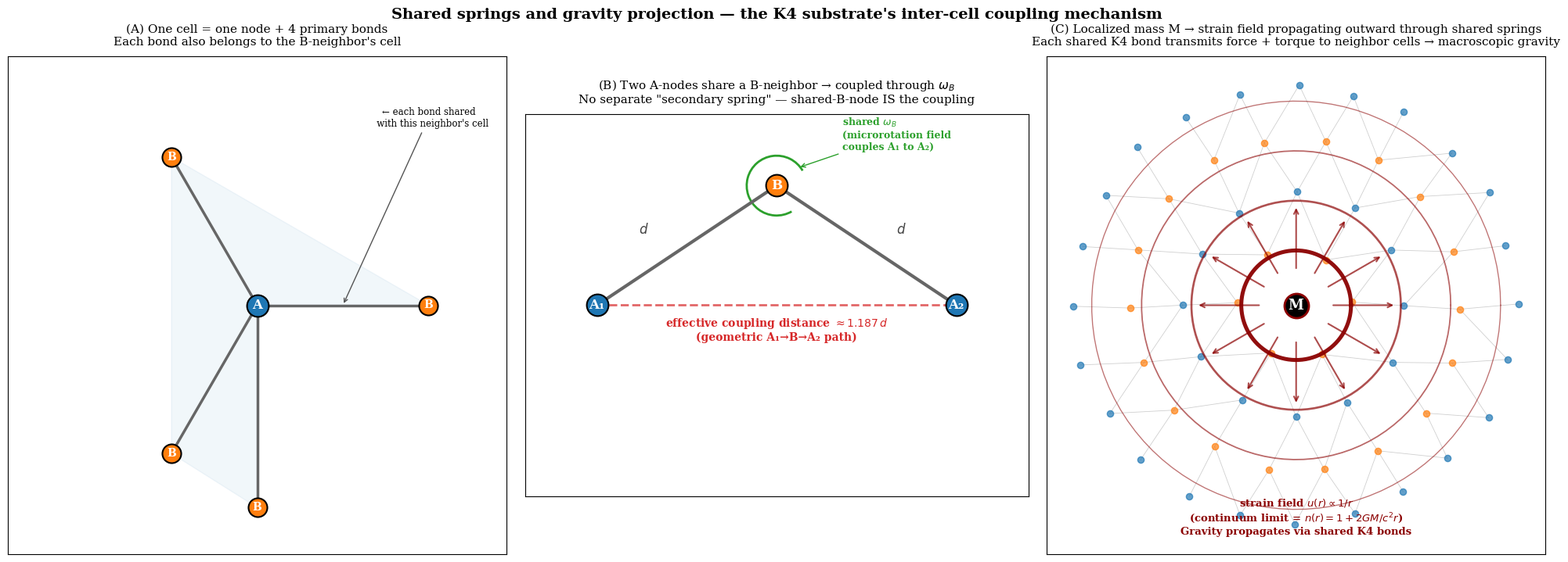

Write Python code to recreate this figure.
"""
Generate Figure 6 for trampoline-framework.md: shared springs and gravity projection.

3-panel diagram showing:
  Panel A — One A-node + its 4 primary K4 bonds (each shared with one B-cell)
  Panel B — Two A-nodes coupled through a shared B-neighbor (1.187·d effective distance)
  Panel C — Mass at A₀ creates strain field propagating outward through shared bonds (1/r gravity)

Run from repo root:
  uv run --no-sync python src/scripts/trampoline_framework/generate_shared_springs.py
"""

from __future__ import annotations

import math
from pathlib import Path

import matplotlib.pyplot as plt
import numpy as np
from matplotlib.patches import Arc, Circle, FancyArrowPatch

plt.rcParams.update(
    {
        "font.family": "serif",
        "font.size": 10,
        "axes.titlesize": 12,
        "axes.labelsize": 10,
        "legend.fontsize": 9,
        "figure.facecolor": "white",
        "axes.facecolor": "white",
    }
)

OUTDIR = Path("assets/sim_outputs/trampoline_framework")
OUTDIR.mkdir(parents=True, exist_ok=True)


def panel_a(ax):
    """One cell = one node + 4 primary bonds (each shared with one neighbor)."""
    ax.set_xlim(-1.6, 1.6)
    ax.set_ylim(-1.6, 1.6)
    ax.set_aspect("equal")
    ax.set_xticks([])
    ax.set_yticks([])

    # Focal A-node
    ax.scatter(0, 0, s=400, c="#1f77b4", marker="o", edgecolors="black", linewidth=1.5, zorder=10)
    ax.text(0, 0, "A", color="white", fontsize=12, fontweight="bold", ha="center", va="center", zorder=11)

    # 4 B-neighbors in tetrahedral projection (project 3D → 2D)
    # 109.47° tetrahedron projected onto plane
    b_angles = [0, 2 * np.pi / 3, 4 * np.pi / 3]  # 3 in plane
    b_positions = [(np.cos(a) * 1.1, np.sin(a) * 1.1) for a in b_angles]
    b_positions.append((0, -1.3))  # 4th out of plane (drawn below for visibility)

    for i, (bx, by) in enumerate(b_positions):
        # Bond from focal A to this B
        ax.plot([0, bx], [0, by], color="#666", linewidth=2.5, zorder=5)
        # B-node
        ax.scatter(bx, by, s=300, c="#ff7f0e", marker="o", edgecolors="black", linewidth=1.5, zorder=10)
        ax.text(bx, by, "B", color="white", fontsize=10, fontweight="bold", ha="center", va="center", zorder=11)

    # Annotate that each bond is shared
    ax.annotate(
        "← each bond shared\n   with this neighbor's cell",
        xy=(b_positions[0][0] * 0.5, b_positions[0][1] * 0.5),
        xytext=(1.1, 1.15),
        fontsize=8.5,
        ha="center",
        arrowprops=dict(arrowstyle="->", color="#555", lw=1.0),
    )

    # Shade the "cell" lightly
    ax.fill(
        [0, b_positions[0][0], b_positions[1][0], b_positions[2][0], b_positions[3][0]],
        [0, b_positions[0][1], b_positions[1][1], b_positions[2][1], b_positions[3][1]],
        color="#1f77b4",
        alpha=0.06,
        zorder=1,
    )

    ax.set_title(
        "(A) One cell = one node + 4 primary bonds\n" "Each bond also belongs to the B-neighbor's cell",
        fontsize=11,
        pad=10,
    )


def panel_b(ax):
    """Two A-nodes coupled through a shared B-node at distance 1.187·d."""
    ax.set_xlim(-2.1, 2.1)
    ax.set_ylim(-1.6, 1.6)
    ax.set_aspect("equal")
    ax.set_xticks([])
    ax.set_yticks([])

    # Two A-nodes
    a1_pos = (-1.5, 0)
    a2_pos = (1.5, 0)
    b_shared = (0, 1.0)

    # Primary bonds A1-B and B-A2 (solid, thick)
    ax.plot([a1_pos[0], b_shared[0]], [a1_pos[1], b_shared[1]], color="#666", linewidth=3.0, zorder=5)
    ax.plot([b_shared[0], a2_pos[0]], [b_shared[1], a2_pos[1]], color="#666", linewidth=3.0, zorder=5)

    # Label primary bond distances
    midL = ((a1_pos[0] + b_shared[0]) / 2, (a1_pos[1] + b_shared[1]) / 2)
    midR = ((a2_pos[0] + b_shared[0]) / 2, (a2_pos[1] + b_shared[1]) / 2)
    ax.text(midL[0] - 0.4, midL[1] + 0.1, "$d$", fontsize=12, color="#444")
    ax.text(midR[0] + 0.25, midR[1] + 0.1, "$d$", fontsize=12, color="#444")

    # Effective coupling A1-A2 (dashed, through B)
    # Show as curved dashed line going UP through B
    theta = np.linspace(np.pi, 0, 50)
    arc_x = b_shared[0] + 1.5 * np.cos(theta)
    arc_y = b_shared[1] + 0.3 * np.sin(theta) + 0.0
    # Better: simple dashed straight line A1-A2 with annotation
    ax.plot(
        [a1_pos[0], a2_pos[0]],
        [a1_pos[1], a2_pos[1]],
        color="#d62728",
        linewidth=2.0,
        linestyle="--",
        alpha=0.7,
        zorder=4,
    )

    # Distance annotation for A1-A2
    ax.text(
        0,
        -0.30,
        r"effective coupling distance $\approx 1.187\,d$" "\n(geometric A₁→B→A₂ path)",
        ha="center",
        fontsize=10,
        color="#d62728",
        fontweight="bold",
    )

    # Nodes
    ax.scatter(*a1_pos, s=400, c="#1f77b4", marker="o", edgecolors="black", linewidth=1.5, zorder=10)
    ax.text(*a1_pos, "A₁", color="white", fontsize=12, fontweight="bold", ha="center", va="center", zorder=11)
    ax.scatter(*a2_pos, s=400, c="#1f77b4", marker="o", edgecolors="black", linewidth=1.5, zorder=10)
    ax.text(*a2_pos, "A₂", color="white", fontsize=12, fontweight="bold", ha="center", va="center", zorder=11)
    ax.scatter(*b_shared, s=400, c="#ff7f0e", marker="o", edgecolors="black", linewidth=1.5, zorder=10)
    ax.text(*b_shared, "B", color="white", fontsize=12, fontweight="bold", ha="center", va="center", zorder=11)

    # Microrotation symbol at B
    ax.annotate(
        r"shared $\omega_B$" "\n(microrotation field\ncouples A₁ to A₂)",
        xy=(b_shared[0] + 0.18, b_shared[1] + 0.15),
        xytext=(0.55, 1.30),
        fontsize=9,
        color="#2ca02c",
        fontweight="bold",
        arrowprops=dict(arrowstyle="->", color="#2ca02c"),
    )

    # Curved arrow showing rotation
    arc = Arc(b_shared, 0.5, 0.5, angle=0, theta1=30, theta2=300, color="#2ca02c", linewidth=2)
    ax.add_patch(arc)

    ax.set_title(
        "(B) Two A-nodes share a B-neighbor → coupled through $\\omega_B$\n"
        'No separate "secondary spring" — shared-B-node IS the coupling',
        fontsize=11,
        pad=10,
    )


def panel_c(ax):
    """Mass at A₀ → strain propagates outward through shared bonds → gravity."""
    ax.set_xlim(-2.5, 2.5)
    ax.set_ylim(-2.5, 2.5)
    ax.set_aspect("equal")
    ax.set_xticks([])
    ax.set_yticks([])

    # Generate a hexagonal-like lattice of nodes (simplified K4 projection)
    rng = np.random.default_rng(7)
    grid_radius = 2.3
    nodes_a = []
    nodes_b = []
    for ring in range(1, 5):
        n_in_ring = 6 * ring
        for j in range(n_in_ring):
            angle = 2 * np.pi * j / n_in_ring
            r = ring * 0.55
            x = r * np.cos(angle) + rng.uniform(-0.04, 0.04)
            y = r * np.sin(angle) + rng.uniform(-0.04, 0.04)
            if x**2 + y**2 < grid_radius**2:
                if ring % 2 == 0:
                    nodes_a.append((x, y))
                else:
                    nodes_b.append((x, y))

    nodes_a_arr = np.array(nodes_a)
    nodes_b_arr = np.array(nodes_b)

    # Draw bonds between nearby A and B nodes
    for a in nodes_a_arr:
        for b in nodes_b_arr:
            d = np.linalg.norm(a - b)
            if d < 0.75:
                ax.plot([a[0], b[0]], [a[1], b[1]], color="#bbb", linewidth=0.6, alpha=0.7, zorder=1)

    # Plot nodes (smaller)
    ax.scatter(nodes_a_arr[:, 0], nodes_a_arr[:, 1], s=35, c="#1f77b4", alpha=0.7, zorder=2)
    ax.scatter(nodes_b_arr[:, 0], nodes_b_arr[:, 1], s=35, c="#ff7f0e", alpha=0.7, zorder=2)

    # Mass at center (A₀ — focal mass source)
    ax.scatter(0, 0, s=500, c="black", marker="o", edgecolors="darkred", linewidth=2.0, zorder=10)
    ax.text(0, 0, "M", color="white", fontsize=13, fontweight="bold", ha="center", va="center", zorder=11)

    # Concentric strain contours (1/r decay visualization)
    for r in [0.55, 1.05, 1.55, 2.05]:
        theta = np.linspace(0, 2 * np.pi, 100)
        intensity = 1.0 / r
        ax.plot(
            r * np.cos(theta),
            r * np.sin(theta),
            color="darkred",
            linewidth=2.0 * intensity,
            alpha=0.4 + 0.6 * intensity / 2,
            zorder=3,
        )

    # Outward-radiating arrows (strain propagation through shared bonds)
    for angle in np.linspace(0, 2 * np.pi, 12, endpoint=False):
        x0 = 0.35 * np.cos(angle)
        y0 = 0.35 * np.sin(angle)
        x1 = 1.0 * np.cos(angle)
        y1 = 1.0 * np.sin(angle)
        ax.annotate(
            "",
            xy=(x1, y1),
            xytext=(x0, y0),
            arrowprops=dict(arrowstyle="->", color="darkred", lw=1.5, alpha=0.7),
        )

    # Annotation
    ax.text(
        0,
        -2.30,
        r"strain field $u(r) \propto 1/r$"
        "\n(continuum limit = $n(r) = 1 + 2GM/c^2 r$)"
        "\nGravity propagates via shared K4 bonds",
        ha="center",
        fontsize=9.5,
        color="darkred",
        fontweight="bold",
    )

    ax.set_title(
        "(C) Localized mass M → strain field propagating outward through shared springs\n"
        "Each shared K4 bond transmits force + torque to neighbor cells → macroscopic gravity",
        fontsize=11,
        pad=10,
    )


if __name__ == "__main__":
    fig, axes = plt.subplots(1, 3, figsize=(20, 7))
    panel_a(axes[0])
    panel_b(axes[1])
    panel_c(axes[2])

    fig.suptitle(
        "Shared springs and gravity projection — the K4 substrate's inter-cell coupling mechanism",
        fontsize=14,
        fontweight="bold",
        y=1.02,
    )

    plt.tight_layout()
    output_path = OUTDIR / "06_shared_springs_gravity.png"
    plt.savefig(output_path, dpi=150, bbox_inches="tight")
    plt.close()
    print(f"✓ {output_path}")
